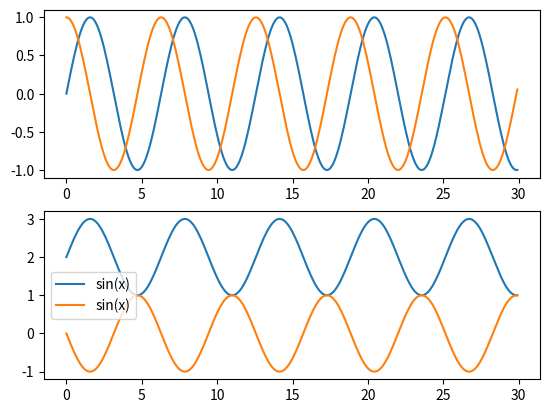

The matplotlib source for this figure:
import numpy as np
import matplotlib.pyplot as plt

x1 = np.arange(0., 30., 0.1)

s1 = np.sin(x1)
c = np.cos(x1)
s2 = np.sin(-x1)
s3 = s1+2

plt.subplot(2, 1, 1)
plt.plot(x1, s1, label='sin(x)')
plt.plot(x1, c, label='cos(x)')
plt.subplot(2, 1, 2)
plt.plot(x1, s3, label='sin(x)')
plt.plot(x1, s2, label='sin(x)')
plt.legend()
plt.show()